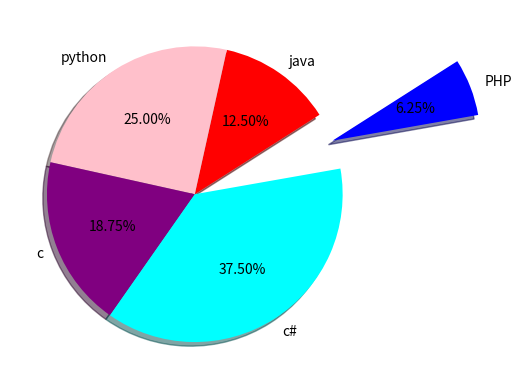

Write the Python code that produced this figure.
import matplotlib.pyplot as plt
student = [10,20,40,30,60]
course = ['PHP','java','python','c','c#']
color = ['blue','red','pink','purple','cyan']
exp=[1,0,0,0,0]
plt.pie(student,labels=course,autopct='%.2f%%',colors=color,shadow=True,explode=exp,startangle=10)
plt.show()
